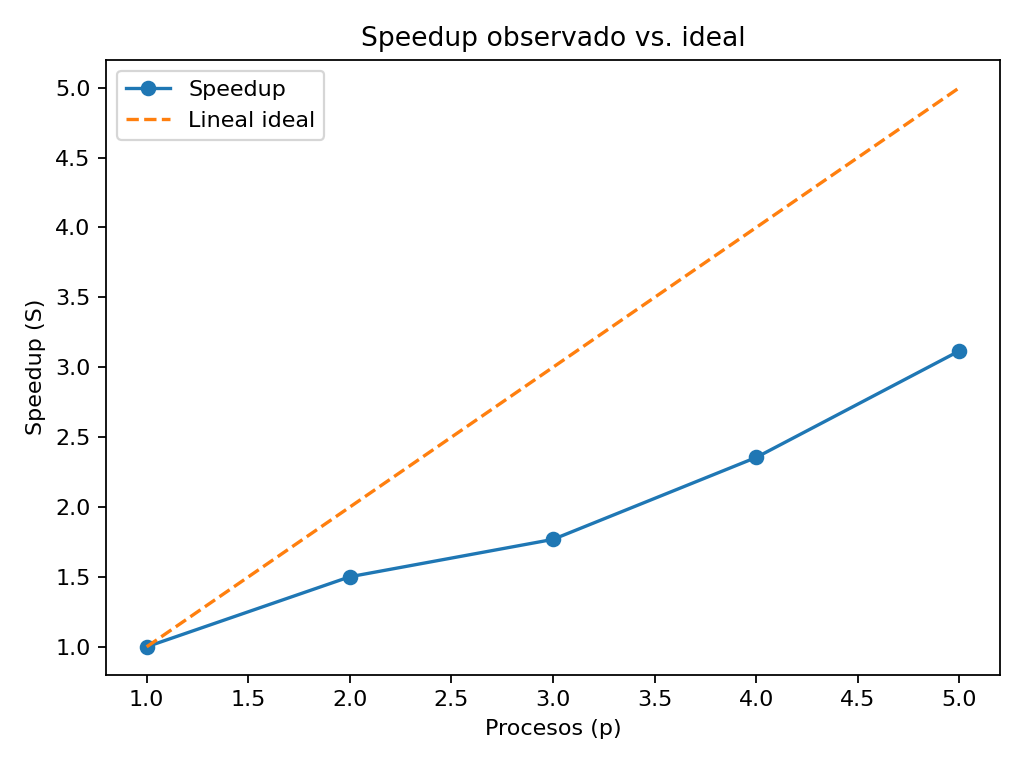

The file beside this chart, header and first rows:
np, trial, elapsed_seconds
1, 1, 2.59
1, 2, 2.555
1, 3, 2.586
1, 4, 2.545
1, 5, 2.653
1, 6, 2.805
1, 7, 2.756
1, 8, 2.569
1, 9, 2.578
1, 10, 2.628
2, 1, 1.405
2, 2, 1.506
2, 3, 1.477
2, 4, 1.444
2, 5, 1.709
2, 6, 2.078
2, 7, 2.117
2, 8, 1.852
2, 9, 1.76
2, 10, 2.15
3, 1, 1.578
3, 2, 1.235
3, 3, 1.749
3, 4, 1.929
3, 5, 1.354
3, 6, 1.211
3, 7, 1.439
3, 8, 1.362
3, 9, 1.542
3, 10, 1.454
4, 1, 1.066
4, 2, 1.066
4, 3, 0.9885
4, 4, 1.163
4, 5, 1.347
4, 6, 1.022
4, 7, 0.9992
4, 8, 0.9541
4, 9, 1.109
4, 10, 1.44
5, 1, 0.9578
5, 2, 1.062
5, 3, 0.8042
5, 4, 0.8139
5, 5, 0.7348
5, 6, 0.8095
5, 7, 0.8038
5, 8, 0.7979
5, 9, 0.8073
5, 10, 0.8359
